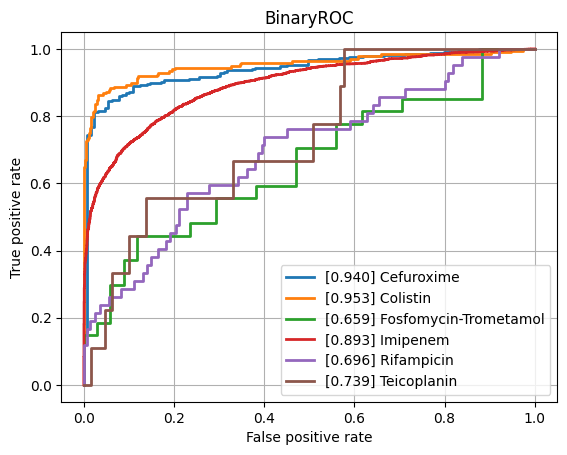

Values plotted in this chart, from the file beside it:
class, ROCAUC, n_positives, n_negatives
Amikacin, 0.7866, 114, 805
Amoxicillin-Clavulanic acid, 0.7916, 1516, 1085
Ampicillin, 0.8435, 2827, 601
Ampicillin-Amoxicillin, 0.8907, 1209, 42
Cefazolin, 0.8552, 116, 58
Cefepime, 0.7731, 987, 1757
Cefpodoxime, 0.8432, 44, 30
Ceftazidime, 0.8092, 1320, 1941
Ceftriaxone, 0.7602, 1193, 1694
Cefuroxime, 0.9398, 878, 129
Ciprofloxacin, 0.7776, 2433, 3498
Clindamycin, 0.8392, 1357, 491
Colistin, 0.953, 196, 446
Cotrimoxazole, 0.7919, 3092, 3641
Ertapenem, 0.7501, 35, 861
Erythromycin, 0.8359, 1203, 341
Fosfomycin, 0.8147, 389, 755
Fosfomycin-Trometamol, 0.659, 27, 34
Fusidic acid, 0.7556, 128, 141
Gentamicin, 0.8784, 3137, 1794
Imipenem, 0.8931, 2793, 3115
Levofloxacin, 0.8425, 613, 675
Meropenem, 0.8305, 795, 3153
Mupirocin, 0.8923, 10, 39
Nitrofurantoin, 0.7846, 36, 186
Norfloxacin, 0.7769, 27, 85
Oxacillin, 0.8038, 424, 282
Penicillin, 0.8911, 457, 43
Piperacillin-Tazobactam, 0.7849, 2058, 2514
Rifampicin, 0.6955, 42, 776
Teicoplanin, 0.7393, 9, 130
Tetracycline, 0.7812, 312, 447
Tobramycin, 0.794, 140, 531
Vancomycin, 0.892, 192, 2107
micro, 0.858, , 
macro, 0.8162, , 
